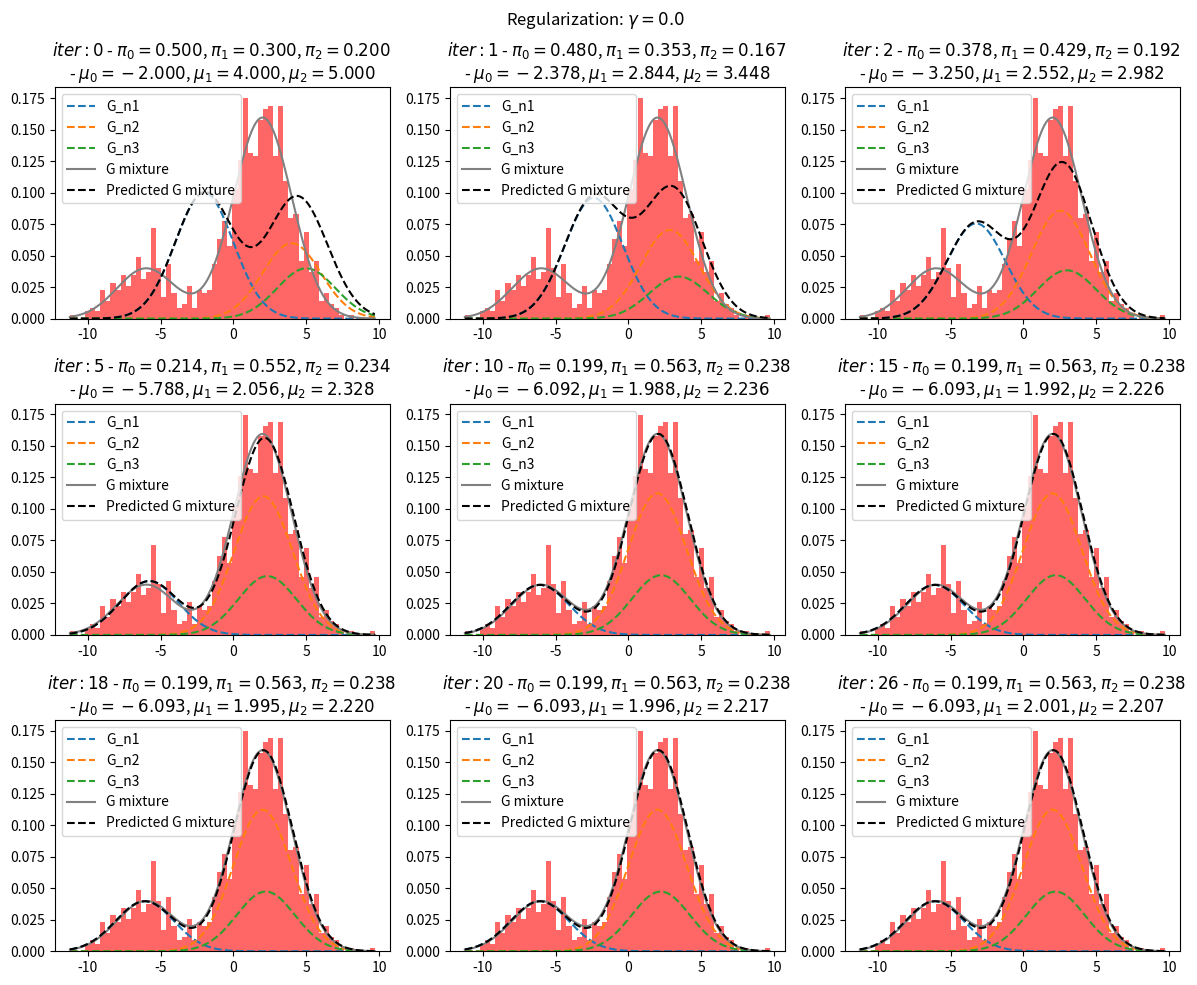

The script that saved this image:
import numpy as np
from scipy.stats import norm
import matplotlib.pyplot as plt

class RegularizedGaussianMixtureEM:
    def __init__(self, n_components, max_iter=100, tol=1e-4, gamma=0.1, init_means=None, init_var=None, init_weights=None):
        self.n_components = n_components
        self.max_iter = max_iter
        self.tol = tol
        self.gamma = gamma
        self.weights = init_weights
        self.means = init_means
        self.variances = init_var

    def fit(self, data):

        # Inicialización de parámetros
        np.random.seed(42)
        if self.means is None:
            self.means = np.random.choice(data, self.n_components, replace=False)
        if self.variances is None:
            self.variances = np.random.random(self.n_components)
        if self.weights is None:
            self.weights = np.ones(self.n_components) / self.n_components
        # Almacenar valores de pi_k en cada iteración
        self.pi_history = [self.weights.copy()]
        self.means_history = [self.means.copy()]
        self.variances_history = [self.variances.copy()]

        log_likelihood = 0
        for _ in range(self.max_iter):
            # Paso E
            responsibilities = self.e_step(data)

            # Paso M
            self.m_step(data, responsibilities)

            # Almacenar valores de pi_k
            self.pi_history.append(self.weights.copy())
            self.means_history.append(self.means.copy())
            self.variances_history.append(self.variances.copy())

            # Calcular log-verosimilitud
            new_log_likelihood = self.compute_log_likelihood(data)
            if np.abs(new_log_likelihood - log_likelihood) < self.tol:
                break
            log_likelihood = new_log_likelihood

    def e_step(self, data):
        weighted_log_prob = np.array([w * norm.pdf(data, mean, np.sqrt(var))
                                      for w, mean, var in zip(self.weights, self.means, self.variances)])
        responsibilities = weighted_log_prob / weighted_log_prob.sum(axis=0)
        return responsibilities.T
    
    def m_step(self, data, responsabilities):
        log_responsabilities = np.log(responsabilities + 1e-10)
        weights_numerador = responsabilities * (1 + self.gamma * log_responsabilities)
        self.weights = np.sum(weights_numerador, axis=0) / np.sum(weights_numerador) #Actualizamos pesos con REGULARIZACIÓN
        aux1 = data[:, np.newaxis] * weights_numerador
        self.means = np.sum(aux1, axis=0) / np.sum(weights_numerador, axis=0) 
    
    def compute_log_likelihood(self, data):
        log_prob = np.log([w * norm.pdf(data, mean, np.sqrt(var)) + 1e-10
                           for w, mean, var in zip(self.weights, self.means, self.variances)])
        return log_prob.sum()

# Generar datos de ejemplo de una mezcla de gaussianas
np.random.seed(42)
n_samples = 1000
n_features = 1

means_og = np.array([-6, 2])
variances_og = np.array([4.0, 4.0])
weights_og = np.array([0.2, 0.8])

data = []
for mean, cov, weight in zip(means_og, variances_og, weights_og):
    data.append(np.random.normal(mean, np.sqrt(cov), int(weight * n_samples)))
data = np.hstack(data)
np.random.shuffle(data)

# Entrenar el modelo
gmm_em = RegularizedGaussianMixtureEM(
    n_components=3, 
    gamma=0.0, 
    max_iter=26, 
    init_var=np.array([4, 4, 4]), 
    init_means=np.array([-2, 4, 5]),
    init_weights=np.array([0.5, 0.3, 0.2])
)
gmm_em.fit(data)

# Print final parameters
print("Medias:", gmm_em.means)
print("Pesos:", gmm_em.weights)
print("Varianzas:", gmm_em.variances)


pi_history = np.array(gmm_em.pi_history)
means_history = np.array(gmm_em.means_history)
variances_history = np.array(gmm_em.variances_history)
iterations = np.arange(pi_history.shape[0])

fig, axs = plt.subplots(3, 3, figsize=(12, 10))
fig.suptitle(f'Regularization: $\gamma = {gmm_em.gamma}$')
axs = axs.flatten()


selected_iterations = [0, 1, 2, 5, 10, 15, 18, 20, 26]

x = np.linspace(data.min(), data.max(), 1000)
for i, iter_idx in enumerate(selected_iterations, start=-1):

    means = means_history[iter_idx]
    variances = variances_history[iter_idx]
    weights = pi_history[iter_idx]


    for k in range(gmm_em.n_components):
        axs[i+1].plot(x, weights[k] * norm.pdf(x, means[k], np.sqrt(variances[k])), linestyle='--', label=f'G_n{k + 1}')

 
    combined_pdf = np.sum([weights[k] * norm.pdf(x, means[k], np.sqrt(variances[k])) for k in range(gmm_em.n_components)], axis=0)
    real_pdf = np.sum([w * norm.pdf(x, m, np.sqrt(variance)) for w, m, variance in zip(weights_og, means_og, variances_og)], axis=0)
    axs[i+1].plot(x, real_pdf, color='grey', label="G mixture")
    axs[i+1].plot(x, combined_pdf, color='black', linestyle='--', label='Predicted G mixture')

    axs[i+1].hist(data, bins=60, density=True, alpha=0.6, color='red')

    # Usar LaTeX para el título
    weights_str = ", ".join([f"$\\pi_{{{idx}}} = {w:.3f}$" for idx, w in enumerate(weights)])
    means_str = ", ".join([f"$\\mu_{{{idx}}} = {m:.3f}$" for idx, m in enumerate(means)])
    axs[i+1].set_title(f'$iter:{{{iter_idx}}}$ - {weights_str} \n- {means_str}')
    # axs[i+1].grid(True)
    axs[i+1].legend()
    
plt.tight_layout()
plt.show()